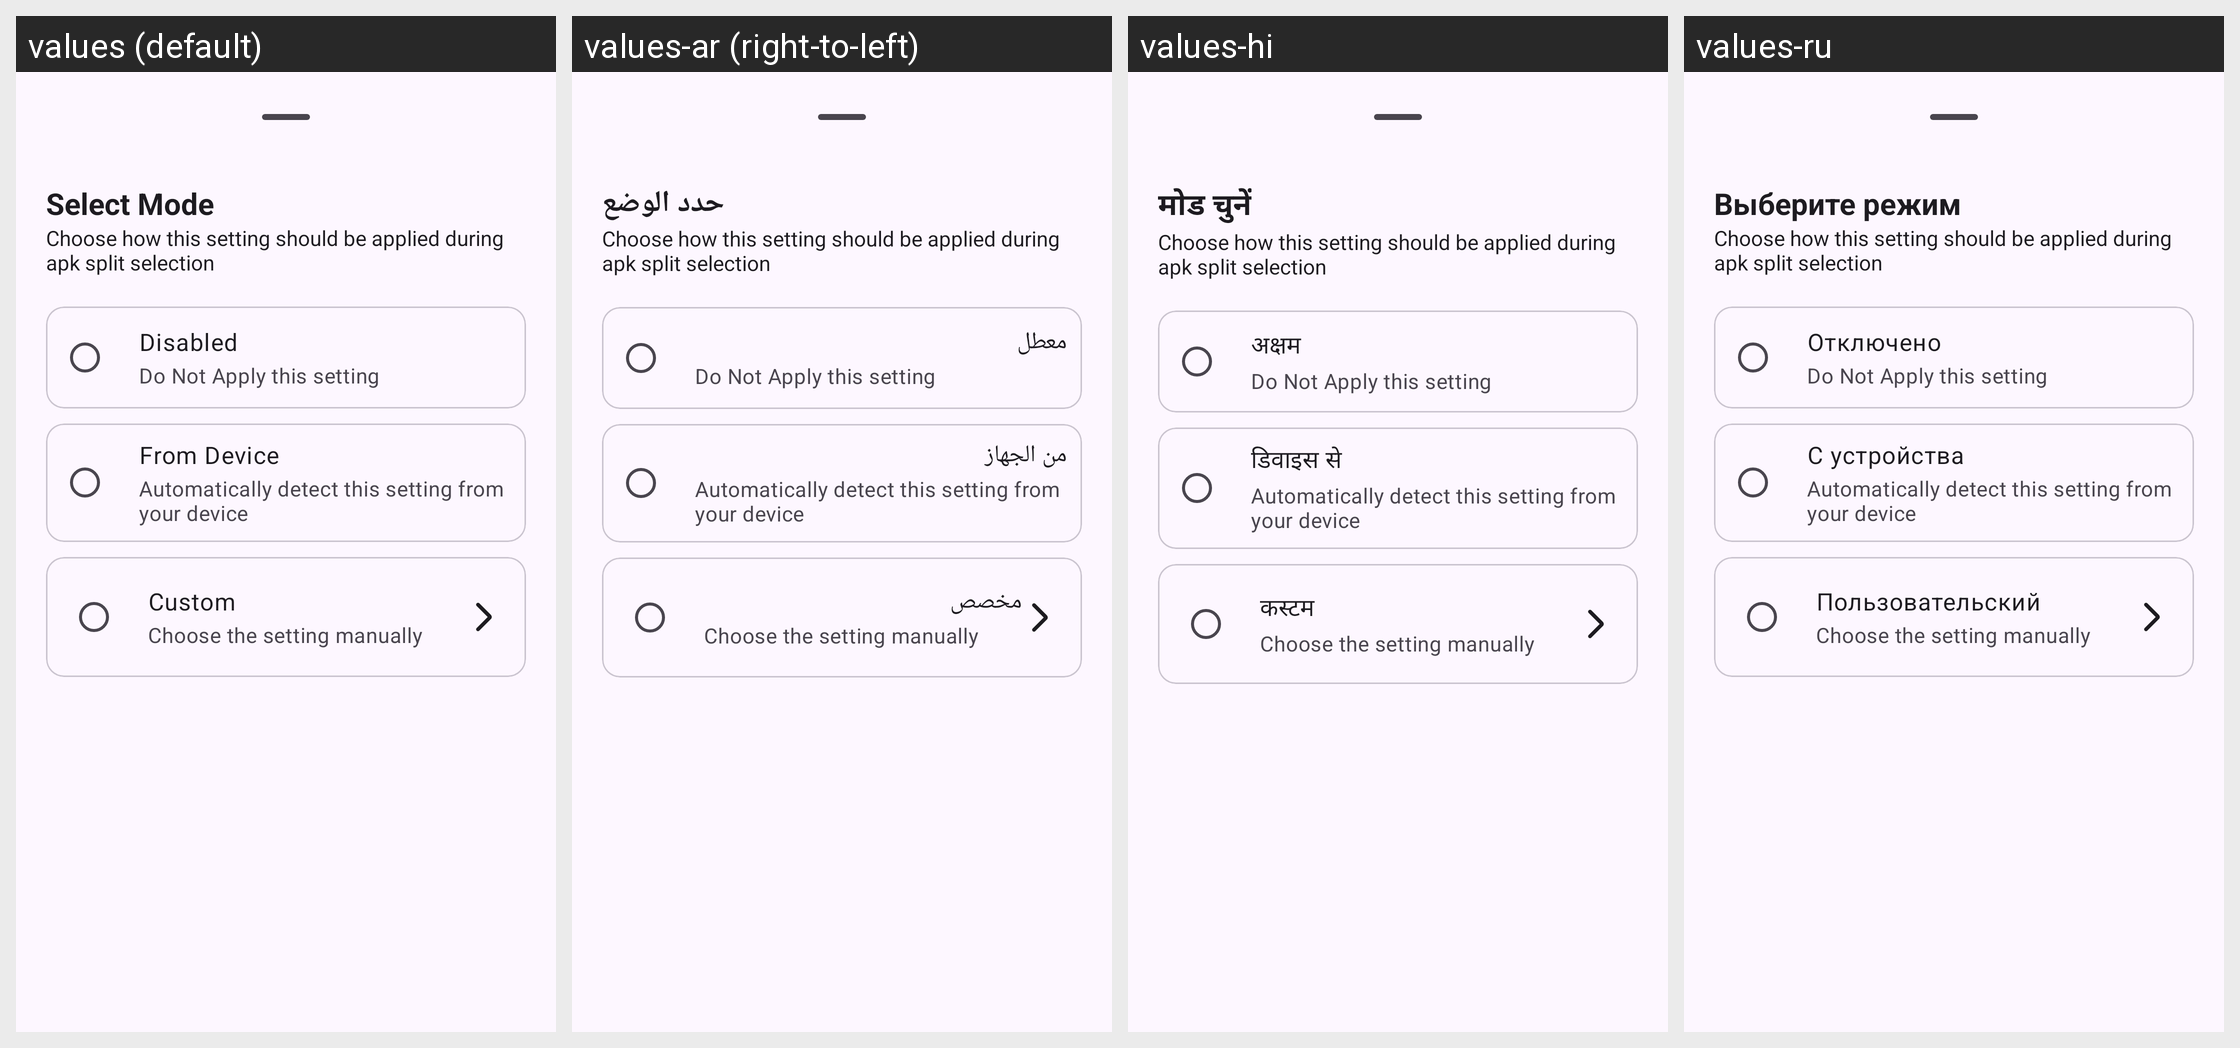

The Android screen above is rendered under several locales of the same app. Produce the string resources it draws, with the default and per-locale values.
Android screen res/layout/auto_device_bottom_sheet.xml rendered under 4 locales, left to right: values (default), values-ar (right-to-left), values-hi, values-ru. Device: Nexus 5 (rendered at 1080×1920; each locale shown at half size, 540×960, under a caption strip naming it); theme AppTheme.
Other locales in the repository, not shown: values-de, values-es, values-fr, values-in, values-it, values-ja, values-ko, values-ms, values-pt, values-tr, values-vi, values-zh.
Strings drawn on this screen, with the default value and each locale's value (text and hints the layout hard-codes, and strings that could not be matched under every locale, appear in the picture but are not listed):

select_mode
  values: Select Mode
  values-ar: حدد الوضع
  values-hi: मोड चुनें
  values-ru: Выберите режим

mode_disabled
  values: Disabled
  values-ar: معطل
  values-hi: अक्षम
  values-ru: Отключено

mode_from_device
  values: From Device
  values-ar: من الجهاز
  values-hi: डिवाइस से
  values-ru: С устройства

mode_custom
  values: Custom
  values-ar: مخصص
  values-hi: कस्टम
  values-ru: Пользовательский

choose_the_setting_manually
  values: Choose the setting manually
  values-ar: Choose the setting manually  [not translated; the default value is used]
  values-hi: Choose the setting manually  [not translated; the default value is used]
  values-ru: Choose the setting manually  [not translated; the default value is used]
